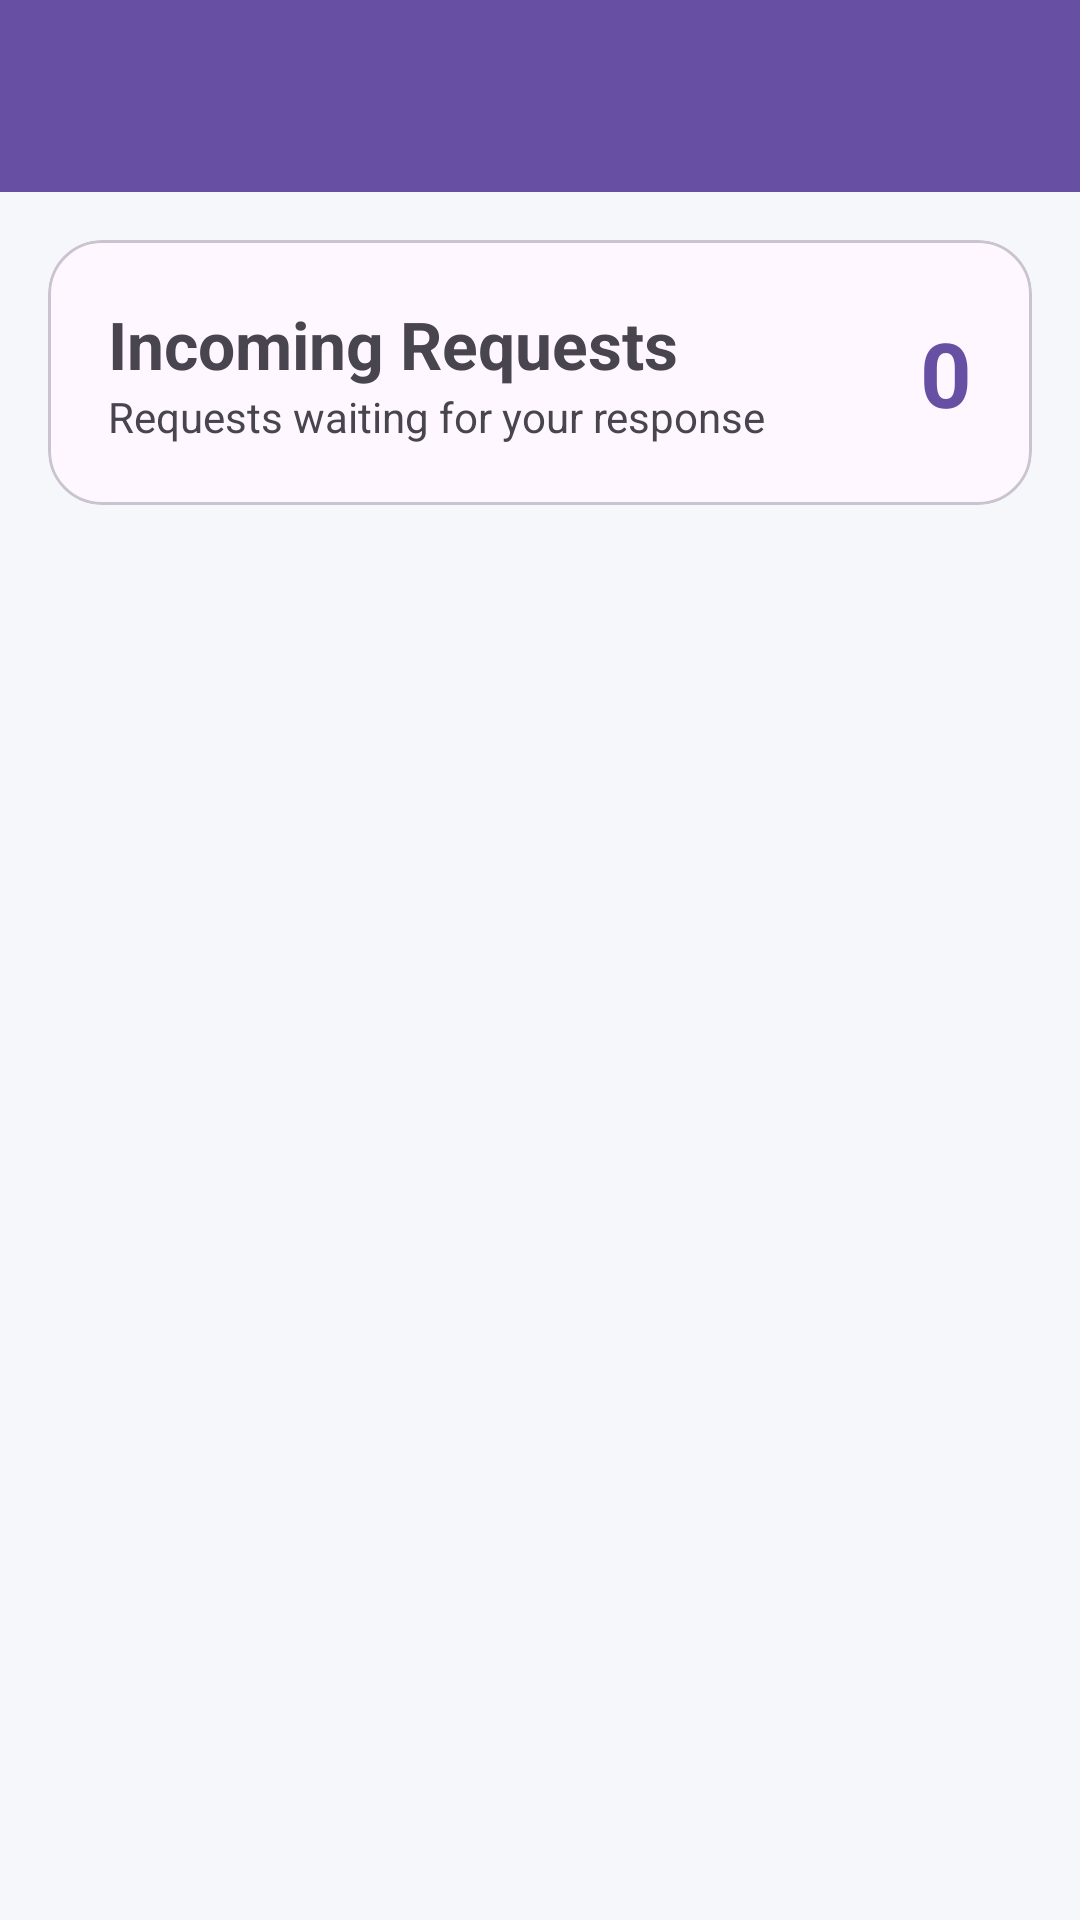

Produce the Android XML layout that renders to this screen, including the resource entries it uses.
<!-- AndroidManifest.xml: application theme Theme.LabourLink -->
<!-- res/layout/activity_worker_requests.xml -->
<?xml version="1.0" encoding="utf-8"?>
<LinearLayout
    xmlns:android="http://schemas.android.com/apk/res/android"
    xmlns:app="http://schemas.android.com/apk/res-auto"
    android:layout_width="match_parent"
    android:layout_height="match_parent"
    android:orientation="vertical"
    android:background="#F5F7FB">

    <com.google.android.material.appbar.MaterialToolbar
        android:id="@+id/toolbar"
        android:layout_width="match_parent"
        android:layout_height="?attr/actionBarSize"
        android:background="@color/purple"
        android:title="My Requests"
        android:titleTextColor="@android:color/white"/>

    <com.google.android.material.card.MaterialCardView
        android:layout_width="match_parent"
        android:layout_height="wrap_content"
        android:layout_margin="16dp"
        app:cardCornerRadius="18dp">

        <LinearLayout
            android:layout_width="match_parent"
            android:layout_height="wrap_content"
            android:gravity="center_vertical"
            android:orientation="horizontal"
            android:padding="20dp">

            <LinearLayout
                android:layout_width="0dp"
                android:layout_height="wrap_content"
                android:layout_weight="1"
                android:orientation="vertical">

                <TextView
                    android:layout_width="wrap_content"
                    android:layout_height="wrap_content"
                    android:text="Incoming Requests"
                    android:textStyle="bold"
                    android:textSize="22sp"/>

                <TextView
                    android:layout_width="wrap_content"
                    android:layout_height="wrap_content"
                    android:text="Requests waiting for your response"/>

            </LinearLayout>

            <TextView
                android:id="@+id/txtRequestCount"
                android:layout_width="wrap_content"
                android:layout_height="wrap_content"
                android:text="0"
                android:textStyle="bold"
                android:textSize="30sp"
                android:textColor="@color/purple"/>

        </LinearLayout>

    </com.google.android.material.card.MaterialCardView>

    <androidx.recyclerview.widget.RecyclerView
        android:id="@+id/recyclerRequests"
        android:layout_width="match_parent"
        android:layout_height="0dp"
        android:layout_weight="1"/>

    <LinearLayout
        android:id="@+id/layoutEmpty"
        android:layout_width="match_parent"
        android:layout_height="match_parent"
        android:gravity="center"
        android:orientation="vertical"
        android:visibility="gone">

        <ImageView
            android:layout_width="90dp"
            android:layout_height="90dp"
            android:src="@drawable/ic_person"/>

        <TextView
            android:layout_width="wrap_content"
            android:layout_height="wrap_content"
            android:text="No Requests"
            android:textStyle="bold"
            android:textSize="22sp"
            android:layout_marginTop="12dp"/>

        <TextView
            android:layout_width="wrap_content"
            android:layout_height="wrap_content"
            android:text="Incoming work requests will appear here."/>

    </LinearLayout>

</LinearLayout>
<!-- resources referenced by this layout -->
<resources>
  <color name="purple">#6750A4</color>
  <!-- drawable ic_person (drawable) -->
  <?xml version="1.0" encoding="utf-8"?>
  <vector xmlns:android="http://schemas.android.com/apk/res/android"
      android:width="96dp"
      android:height="96dp"
      android:viewportWidth="24"
      android:viewportHeight="24">
  
      <path
          android:fillColor="#FFFFFF"
          android:pathData="M12,12c2.21,0 4,-1.79 4,-4s-1.79,-4 -4,-4 -4,1.79 -4,4 1.79,4 4,4zm0,2c-2.67,0 -8,1.34 -8,4v2h16v-2c0,-2.66 -5.33,-4 -8,-4z"/>
  
  </vector>
  <style name="Theme.LabourLink" parent="Base.Theme.LabourLink" />
  <style name="Base.Theme.LabourLink" parent="Theme.Material3.DayNight.NoActionBar">
          
          
      </style>
</resources>
